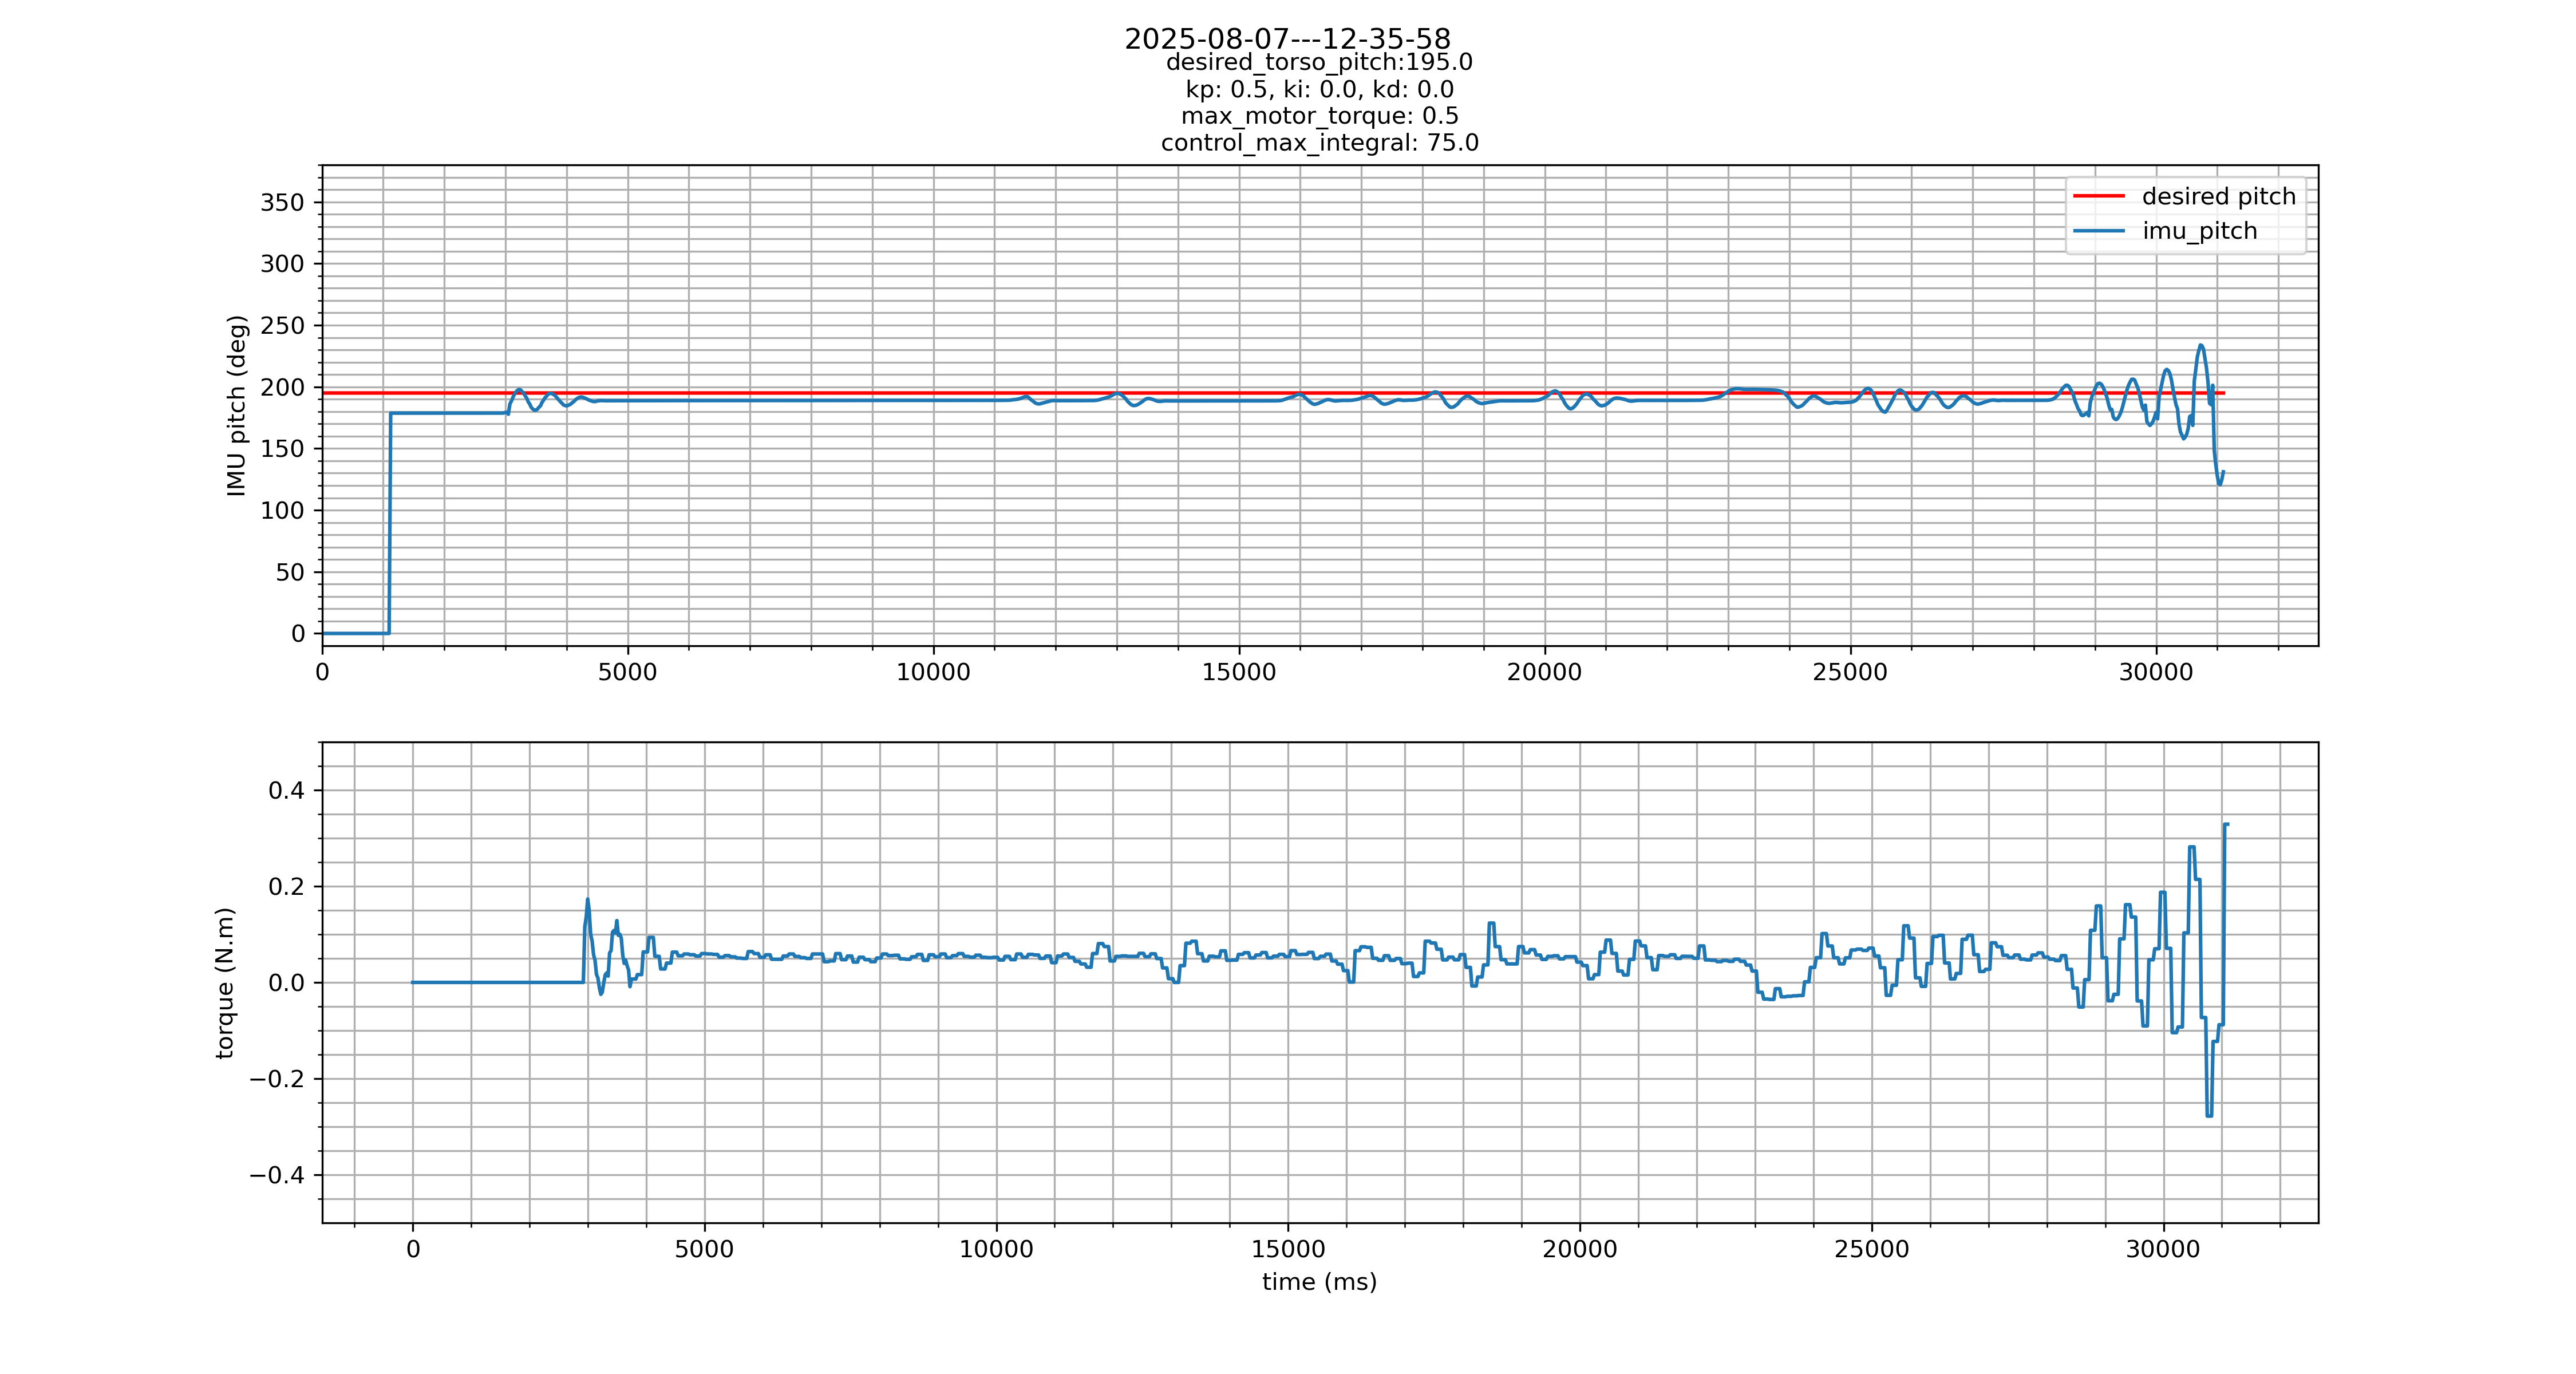

The table this chart was drawn from, first rows:
timestamp, IMU_pitch, IMU_pitch_rate, motor_pos, motor_vel, motor_trq, motor_cmd_trq, motor_drv_mode
1754588159805716909, 0, 0, 0, 0, 0, 0, 0
1754588159829227344, 0, 0, 0, 0, 0, 0, 0
1754588159853785323, 0, 0, 0, 0, 0, 0, 0
1754588159878959526, 0, 0, 0, 0, 0, 0, 0
1754588159903835173, 0, 0, 0, 0, 0, 0, 0
1754588159928791783, 0, 0, 0, 0, 0, 0, 0
1754588159954006765, 0, 0, 0, 0, 0, 0, 0
1754588159978801041, 0, 0, 0, 0, 0, 0, 0
1754588160003756465, 0, 0, 0, 0, 0, 0, 0
1754588160032774467, 0, 0, 0, 0, 0, 0, 0
1754588160055883271, 0, 0, 0, 0, 0, 0, 0
1754588160080949270, 0, 0, 0, 0, 0, 0, 0
1754588160104170482, 0, 0, 0, 0, 0, 0, 0
1754588160130722692, 0, 0, 0, 0, 0, 0, 0
1754588160153989182, 0, 0, 0, 0, 0, 0, 0
1754588160178757236, 0, 0, 0, 0, 0, 0, 0
1754588160203857217, 0, 0, 0, 0, 0, 0, 0
1754588160228961512, 0, 0, 0, 0, 0, 0, 0
1754588160253933048, 0, 0, 0, 0, 0, 0, 0
1754588160278837361, 0, 0, 0, 0, 0, 0, 0
1754588160303898898, 0, 0, 0, 0, 0, 0, 0
1754588160330620776, 0, 0, 0, 0, 0, 0, 0
1754588160353913507, 0, 0, 0, 0, 0, 0, 0
1754588160378877579, 0, 0, 0, 0, 0, 0, 0
1754588160403836819, 0, 0, 0, 0, 0, 0, 0
1754588160428880503, 0, 0, 0, 0, 0, 0, 0
1754588160454072540, 0, 0, 0, 0, 0, 0, 0
1754588160478967705, 0, 0, 0, 0, 0, 0, 0
1754588160504004908, 0, 0, 0, 0, 0, 0, 0
1754588160528803610, 0, 0, 0, 0, 0, 0, 0
1754588160554708020, 0, 0, 0, 0, 0, 0, 0
1754588160579155498, 0, 0, 0, 0, 0, 0, 0
1754588160603880699, 0, 0, 0, 0, 0, 0, 0
1754588160628875383, 0, 0, 0, 0, 0, 0, 0
1754588160654064994, 0, 0, 0, 0, 0, 0, 0
1754588160678934511, 0, 0, 0, 0, 0, 0, 0
1754588160703834991, 0, 0, 0, 0, 0, 0, 0
1754588160728763175, 0, 0, 0, 0, 0, 0, 0
1754588160754138250, 0, 0, 0, 0, 0, 0, 0
1754588160778869340, 0, 0, 0, 0, 0, 0, 0
1754588160803785968, 0, 0, 0, 0, 0, 0, 0
1754588160828907690, 0, 0, 0, 0, 0, 0, 0
1754588160853763447, 0, 0, 0, 0, 0, 0, 0
1754588160879048077, 0, 0, 0, 0, 0, 0, 0
1754588160903842149, 0, 0.003906, 0, 0, 0, 0, 0
1754588160928853741, 3.118, -0.001953, 0, 0, 0, 0, 0
1754588160953880388, 3.118, -0.005859, 0, 0, 0, 0, 0
1754588160979267444, 3.118, 0.001953, 0, 0, 0, 0, 0
1754588161003766163, 3.119, -0.001953, 0, 0, 0, 0, 0
1754588161028848051, 3.119, 0.001953, 0, 0, 0, 0, 0
1754588161053820883, 3.119, -0.003906, 0, 0, 0, 0, 0
1754588161078966734, 3.119, 0.001953, 0, 0, 0, 0, 0
1754588161103886251, 3.119, 0.007812, 0, 0, 0, 0, 0
1754588161128854175, 3.119, 0.003906, 0, 0, 0, 0, 0
1754588161153927582, 3.119, 0, 0, 0, 0, 0, 0
1754588161179050692, 3.119, 0, 0, 0, 0, 0, 0
1754588161203875005, 3.119, 0, 0, 0, 0, 0, 0
1754588161228855652, 3.119, 0, 0, 0, 0, 0, 0
1754588161254023022, 3.119, 0.003906, 0, 0, 0, 0, 0
1754588161279027761, 3.119, 0, 0, 0, 0, 0, 0
... 1,185 more rows
